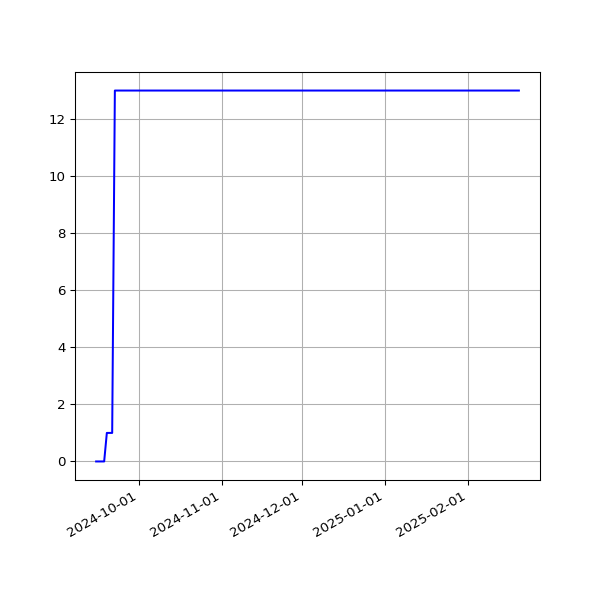

The data file committed next to this chart (first rows):
date, value
2024-09-15T00:21:24Z, 0
2024-09-17T00:31:16Z, 0
2024-09-18T00:22:26Z, 0
2024-09-19T00:38:18Z, 1
2024-09-20T00:27:23Z, 1
2024-09-21T00:26:04Z, 1
2024-09-22T00:25:18Z, 13
2024-09-23T00:26:48Z, 13
2024-09-24T00:27:06Z, 13
2024-09-26T00:25:17Z, 13
2024-09-27T00:26:34Z, 13
2024-09-28T00:34:10Z, 13
2024-09-29T00:36:18Z, 13
2024-09-30T00:29:19Z, 13
2024-10-01T00:27:19Z, 13
2024-10-02T00:27:47Z, 13
2024-10-03T00:29:31Z, 13
2024-10-04T00:22:00Z, 13
2024-10-05T00:24:44Z, 13
2024-10-06T00:27:45Z, 13
2024-10-07T00:24:58Z, 13
2024-10-09T00:25:52Z, 13
2024-10-18T00:26:05Z, 13
2024-10-20T00:22:48Z, 13
2024-10-21T00:29:06Z, 13
2024-10-22T00:28:53Z, 13
2024-10-23T00:22:37Z, 13
2024-10-27T00:29:55Z, 13
2024-10-28T00:26:21Z, 13
2024-10-29T00:27:44Z, 13
2024-11-01T00:28:49Z, 13
2024-11-02T00:29:10Z, 13
2024-11-04T00:25:00Z, 13
2024-11-06T00:27:34Z, 13
2024-11-16T00:28:38Z, 13
2024-11-17T00:31:33Z, 13
2024-11-22T00:37:38Z, 13
2024-11-23T00:36:07Z, 13
2024-11-24T00:29:49Z, 13
2024-11-26T00:35:06Z, 13
2024-11-27T00:31:55Z, 13
2024-11-28T00:32:31Z, 13
2024-11-29T00:38:50Z, 13
2024-11-30T00:35:33Z, 13
2024-12-01T00:35:40Z, 13
2024-12-02T00:31:54Z, 13
2024-12-03T00:33:00Z, 13
2024-12-04T00:31:25Z, 13
2024-12-08T00:46:26Z, 13
2025-01-13T00:58:49Z, 13
2025-01-15T00:53:30Z, 13
2025-01-17T00:49:53Z, 13
2025-01-20T00:38:07Z, 13
2025-01-28T00:36:37Z, 13
2025-01-29T00:34:24Z, 13
2025-02-09T00:31:59Z, 13
2025-02-11T00:34:47Z, 13
2025-02-16T00:34:05Z, 13
2025-02-20T00:38:35Z, 13
